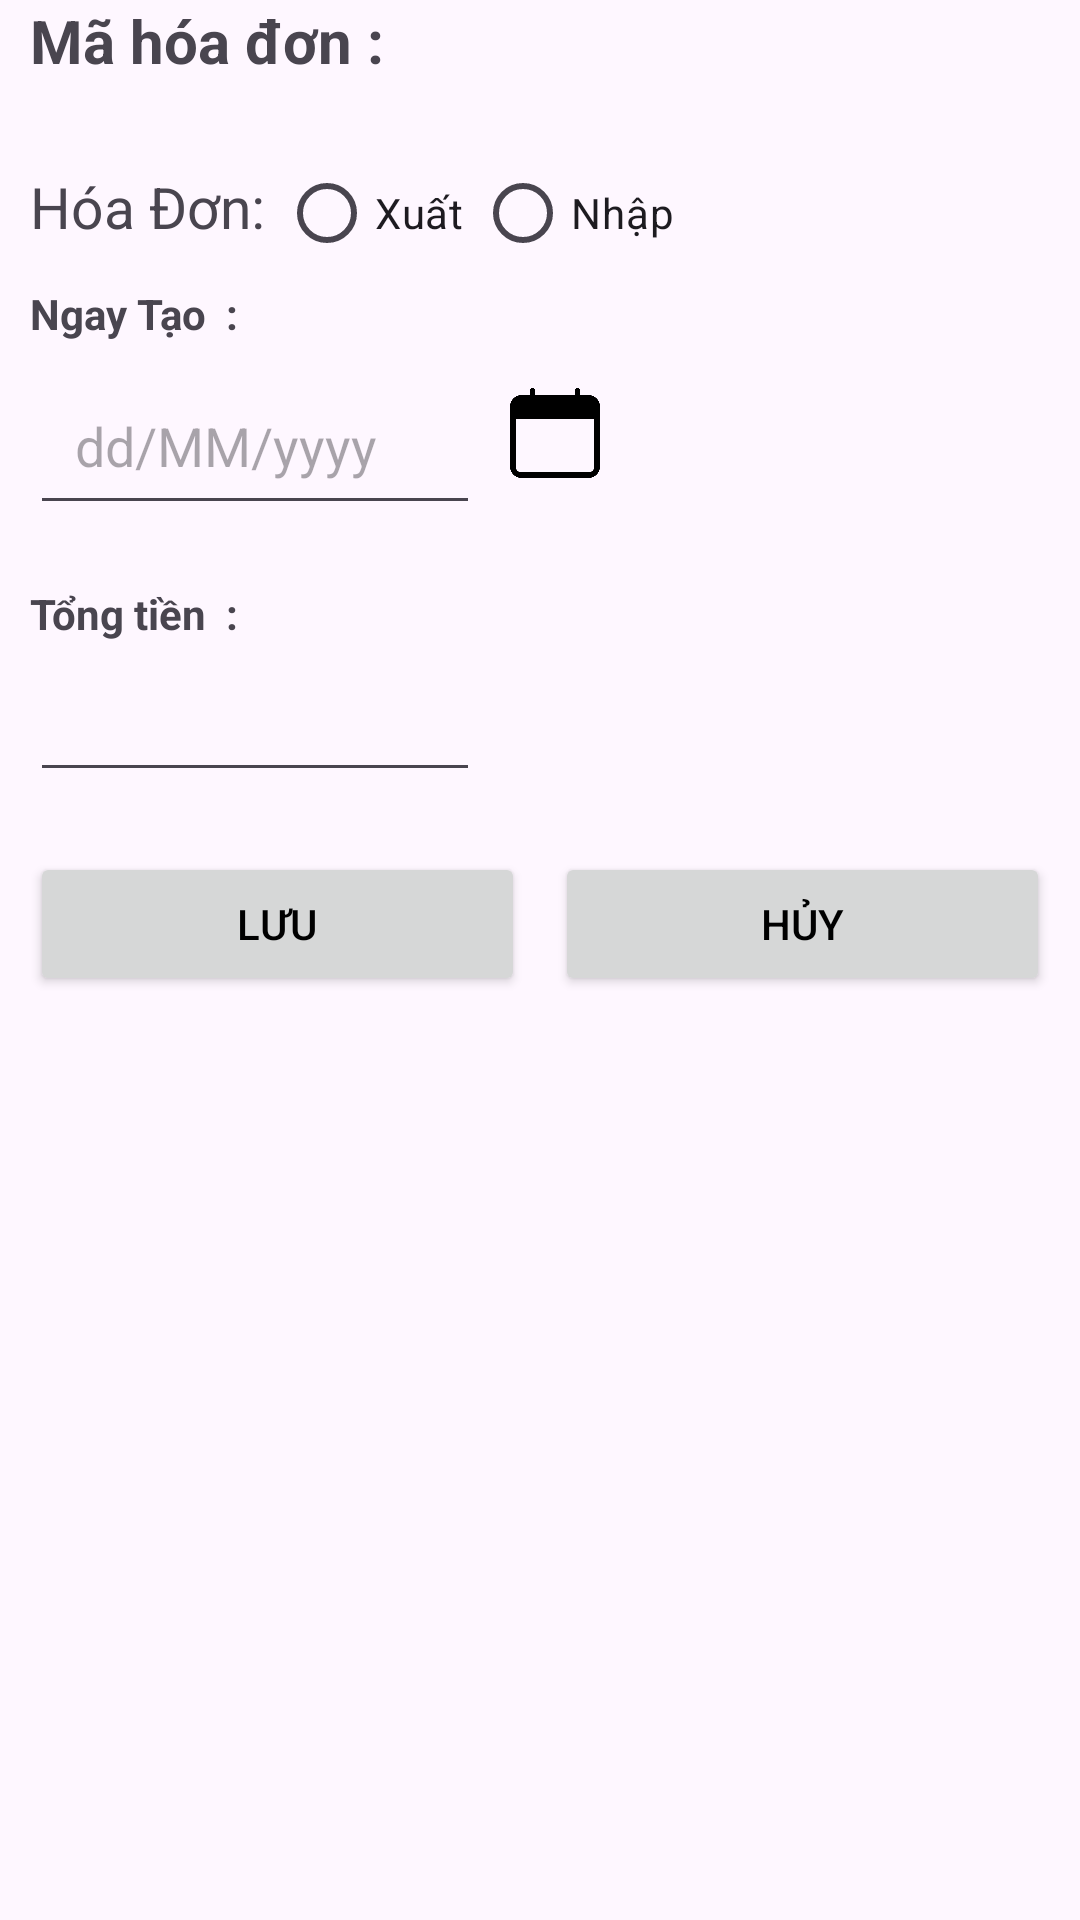

This screen was rendered from an Android layout file. Write that file and the resources it references.
<!-- AndroidManifest.xml: application theme Theme.Kho_Hang_Xuong -->
<!-- res/layout/update_hd.xml -->
<?xml version="1.0" encoding="utf-8"?>
<LinearLayout xmlns:android="http://schemas.android.com/apk/res/android"
    android:layout_width="match_parent"
    android:layout_height="match_parent"
    android:orientation="vertical">

    <TextView
        android:id="@+id/Maid"
        android:layout_width="wrap_content"
        android:layout_height="wrap_content"
        android:text="Mã hóa đơn : "
        android:textStyle="bold"
        android:textSize="20dp"
        android:layout_marginStart="10dp"
        />
    <RadioGroup
        android:id="@+id/chkGr"
        android:layout_marginTop="20dp"
        android:layout_width="wrap_content"
        android:layout_height="wrap_content"
        android:orientation="horizontal"
        >



        <TextView
            android:layout_marginStart="10dp"
            android:layout_width="wrap_content"
            android:layout_height="wrap_content"
            android:textSize="19dp"
            android:text="Hóa Đơn: "/>
        <RadioButton
            android:id="@+id/radioButton"
            android:layout_width="wrap_content"
            android:layout_height="wrap_content"
            android:text="Xuất " />

        <RadioButton
            android:id="@+id/radioButton2"
            android:layout_width="wrap_content"
            android:layout_height="wrap_content"
            android:text="Nhập" />
    </RadioGroup>

    <TextView
        android:layout_width="wrap_content"
        android:layout_height="wrap_content"
        android:text="Ngay Tạo  : "
        android:textStyle="bold"
        android:layout_marginStart="10dp"
        />
    <LinearLayout
        android:layout_width="wrap_content"
        android:layout_height="wrap_content"
        >
        <androidx.appcompat.widget.AppCompatEditText
            android:id="@+id/edtNgay"
            android:layout_width="150dp"
            android:layout_height="56dp"
            android:layout_marginStart="10dp"
            android:layout_marginTop="5dp"
            android:layout_marginEnd="10dp"
            android:hint="dd/MM/yyyy"
            android:paddingStart="15dp"
            android:inputType="date" />
        <ImageView
            android:id="@+id/imgngay"
            android:layout_gravity="center_vertical"
            android:layout_width="30dp"
            android:layout_height="30dp"
            android:src="@drawable/img_12"
            />
    </LinearLayout>
    <TextView
        android:layout_marginTop="20dp"
        android:layout_width="wrap_content"
        android:layout_height="wrap_content"
        android:text="Tổng tiền  : "
        android:textStyle="bold"
        android:layout_marginStart="10dp"
        />
    <EditText
        android:id="@+id/tien"
        android:layout_width="150dp"
        android:layout_height="50dp"
        android:hint=""
        android:layout_marginStart="10dp"
        android:inputType="number"
        />

    <LinearLayout
        android:layout_marginTop="20dp"
        android:layout_gravity="center_horizontal"
        android:layout_width="340dp"
        android:layout_height="wrap_content">

        <Button
            android:id="@+id/btnLuu_sua"
            android:layout_width="0dp"
            android:layout_height="wrap_content"
            android:layout_marginRight="10dp"
            android:layout_weight="1"
            android:text="LƯU"
            android:textColor="@color/black"
           />

        <Button
            android:id="@+id/btnHuy_sua"
            android:layout_width="0dp"
            android:layout_height="wrap_content"
            android:layout_weight="1"
            android:text="HỦY"
            android:textColor="@color/black"
             />
    </LinearLayout>


</LinearLayout>
<!-- resources referenced by this layout -->
<resources>
  <!-- drawable img_12: png bitmap (drawable, 6164 bytes) -->
  <style name="Theme.Kho_Hang_Xuong" parent="Base.Theme.Kho_Hang_Xuong" />
  <style name="Base.Theme.Kho_Hang_Xuong" parent="Theme.Material3.DayNight.NoActionBar">
          
          
      </style>
  <!-- not gathered from this repository: default colours our renderer supplied (Android Studio template values) -->
  <color name="black">#FF000000</color>
</resources>
